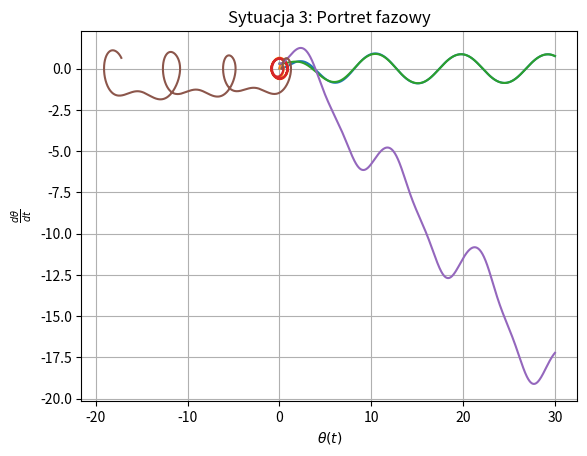

Python code for this plot:
import numpy as np
import matplotlib.pyplot as plt

def runge_kutta_4th_order_for_2nd_order_ode(u1_0, u2_0, f_u1, f_u2, n, x):
    u1 = u1_0
    u2 = u2_0
    xs = np.linspace(0, x, n+1)
    h = xs[1] - xs[0]
    u1s = [u1_0]
    u2s = [u2_0]
    for i in range(n):
        k1_u1 = f_u1(xs[i], u1, u2)
        k1_u2 = f_u2(xs[i], u1, u2)
        k2_u1 = f_u1(xs[i] + h/2, u1 + h * k1_u1/2, u2 + h * k1_u2/2)
        k2_u2 = f_u2(xs[i] + h/2, u1 + h * k1_u1/2, u2 + h * k1_u2/2)
        k3_u1 = f_u1(xs[i] + h/2, u1 + h * k2_u1/2, u2 + h * k2_u2/2)
        k3_u2 = f_u2(xs[i] + h/2, u1 + h * k2_u1/2, u2 + h * k2_u2/2)
        k4_u1 = f_u1(xs[i] + h, u1 + h * k3_u1, u2 + h * k3_u2)
        k4_u2 = f_u2(xs[i] + h, u1 + h * k3_u1, u2 + h * k3_u2)
        u1 += h / 6 * (k1_u1 + 2*k2_u1 + 2*k3_u1 + k4_u1)
        u2 += h / 6 * (k1_u2 + 2*k2_u2 + 2*k3_u2 + k4_u2)
        u1s.append(u1)
        u2s.append(u2)
    return u1s, u2s
def func_u1(x, u1, u2):
    return u2
def func1_u2(x, u1, u2):
    return 0.5 * np.cos(2/3 * x) - np.sin(u1) - 1/2 * u2
def func2_u2(x, u1, u2):
    return 0.5 * np.cos(2/3 * x) - np.sin(u1) - 1/2 * u2
def func3_u2(x, u1, u2):
    return 1.35 * np.cos(2/3 * x) - np.sin(u1) - 1/2 * u2
u1_values1, u2_values1 = runge_kutta_4th_order_for_2nd_order_ode(0.01,0,func_u1,func1_u2,1000,30)
u1_values2, u2_values2 = runge_kutta_4th_order_for_2nd_order_ode(0.3,0,func_u1,func2_u2,1000,30)
u1_values3, u2_values3 = runge_kutta_4th_order_for_2nd_order_ode(0.3,0,func_u1,func3_u2,1000,30)
ts = np.linspace(0, 30, 1001)
plt.plot(ts, u1_values1)
plt.grid(True)
plt.title("Sytuacja 1: $\\theta(t)$")
plt.xlabel("t")
plt.ylabel("$\\theta(t)$")
plt.show()

plt.plot(u1_values1, u2_values1)
plt.grid(True)
plt.title("Sytuacja 1: Portret fazowy")
plt.ylabel("$\\frac{d\\theta}{dt}$")
plt.xlabel("$\\theta(t)$")
plt.show()

plt.plot(ts, u1_values2)
plt.grid(True)
plt.title("Sytuacja 2: $\\theta(t)$")
plt.xlabel("t")
plt.ylabel("$\\theta(t)$")
plt.show()

plt.plot(u1_values2, u2_values2)
plt.grid(True)
plt.title("Sytuacja 2: Portret fazowy")
plt.ylabel("$\\frac{d\\theta}{dt}$")
plt.xlabel("$\\theta(t)$")
plt.show()

plt.plot(ts, u1_values3)
plt.grid(True)
plt.title("Sytuacja 3: $\\theta(t)$")
plt.xlabel("t")
plt.ylabel("$\\theta(t)$")
plt.show()

plt.plot(u1_values3, u2_values3)
plt.grid(True)
plt.title("Sytuacja 3: Portret fazowy")
plt.ylabel("$\\frac{d\\theta}{dt}$")
plt.xlabel("$\\theta(t)$")
plt.show()